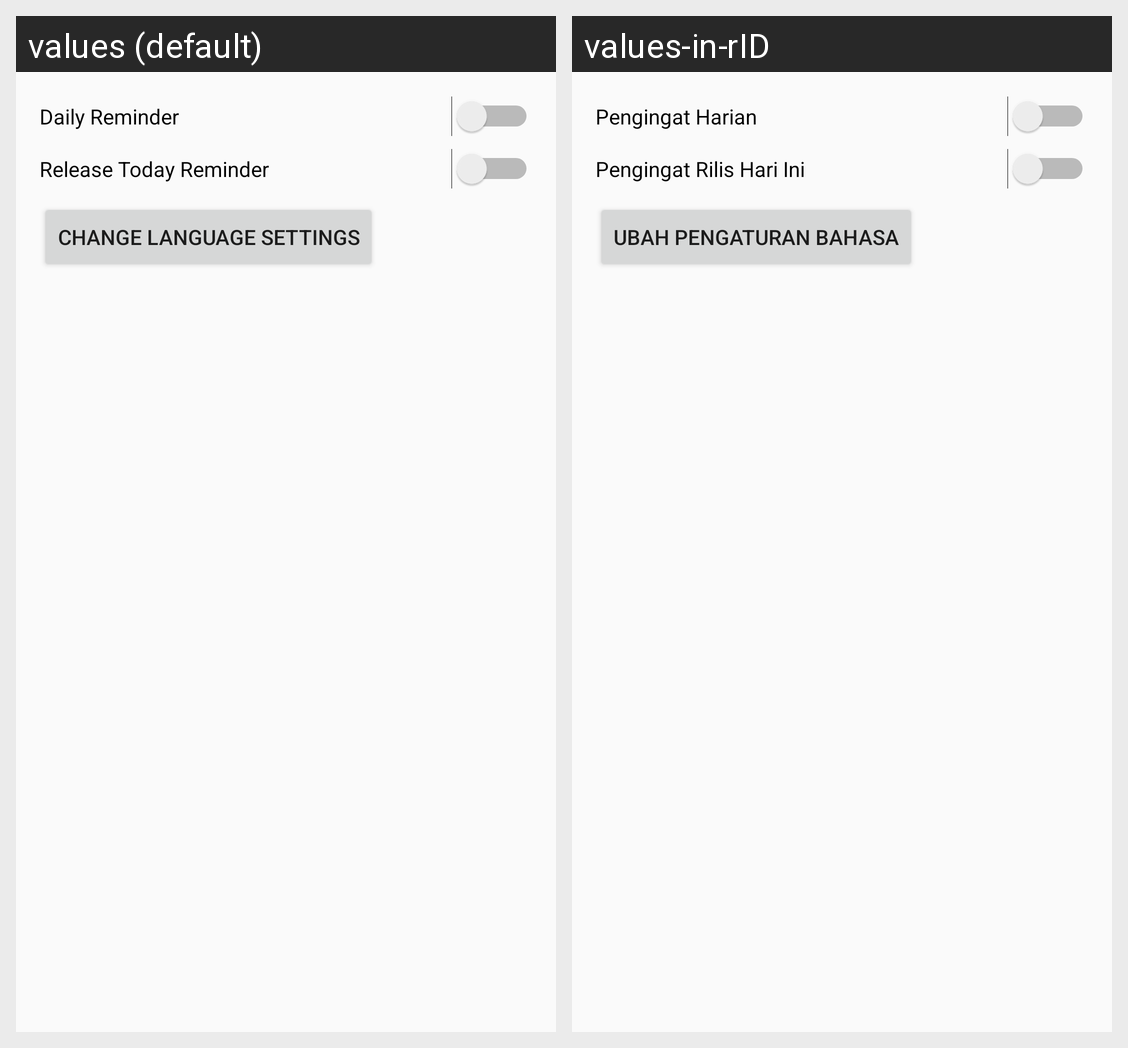

Here is an Android app screen in its default locale and in the app's own translations. Write out the translated-string differences for the strings that appear on this screen.
Android screen res/layout/activity_setting.xml rendered under 2 locales, left to right: values (default), values-in-rID. Device: Nexus 5 (rendered at 1080×1920; each locale shown at half size, 540×960, under a caption strip naming it); theme AppTheme.
Strings drawn on this screen, with the default value and each locale's value (text and hints the layout hard-codes, and strings that could not be matched under every locale, appear in the picture but are not listed):

daily_reminder
  values: Daily Reminder
  values-in-rID: Pengingat Harian

release_reminder
  values: Release Today Reminder
  values-in-rID: Pengingat Rilis Hari Ini

change_language_settings
  values: Change Language Settings
  values-in-rID: Ubah Pengaturan Bahasa
